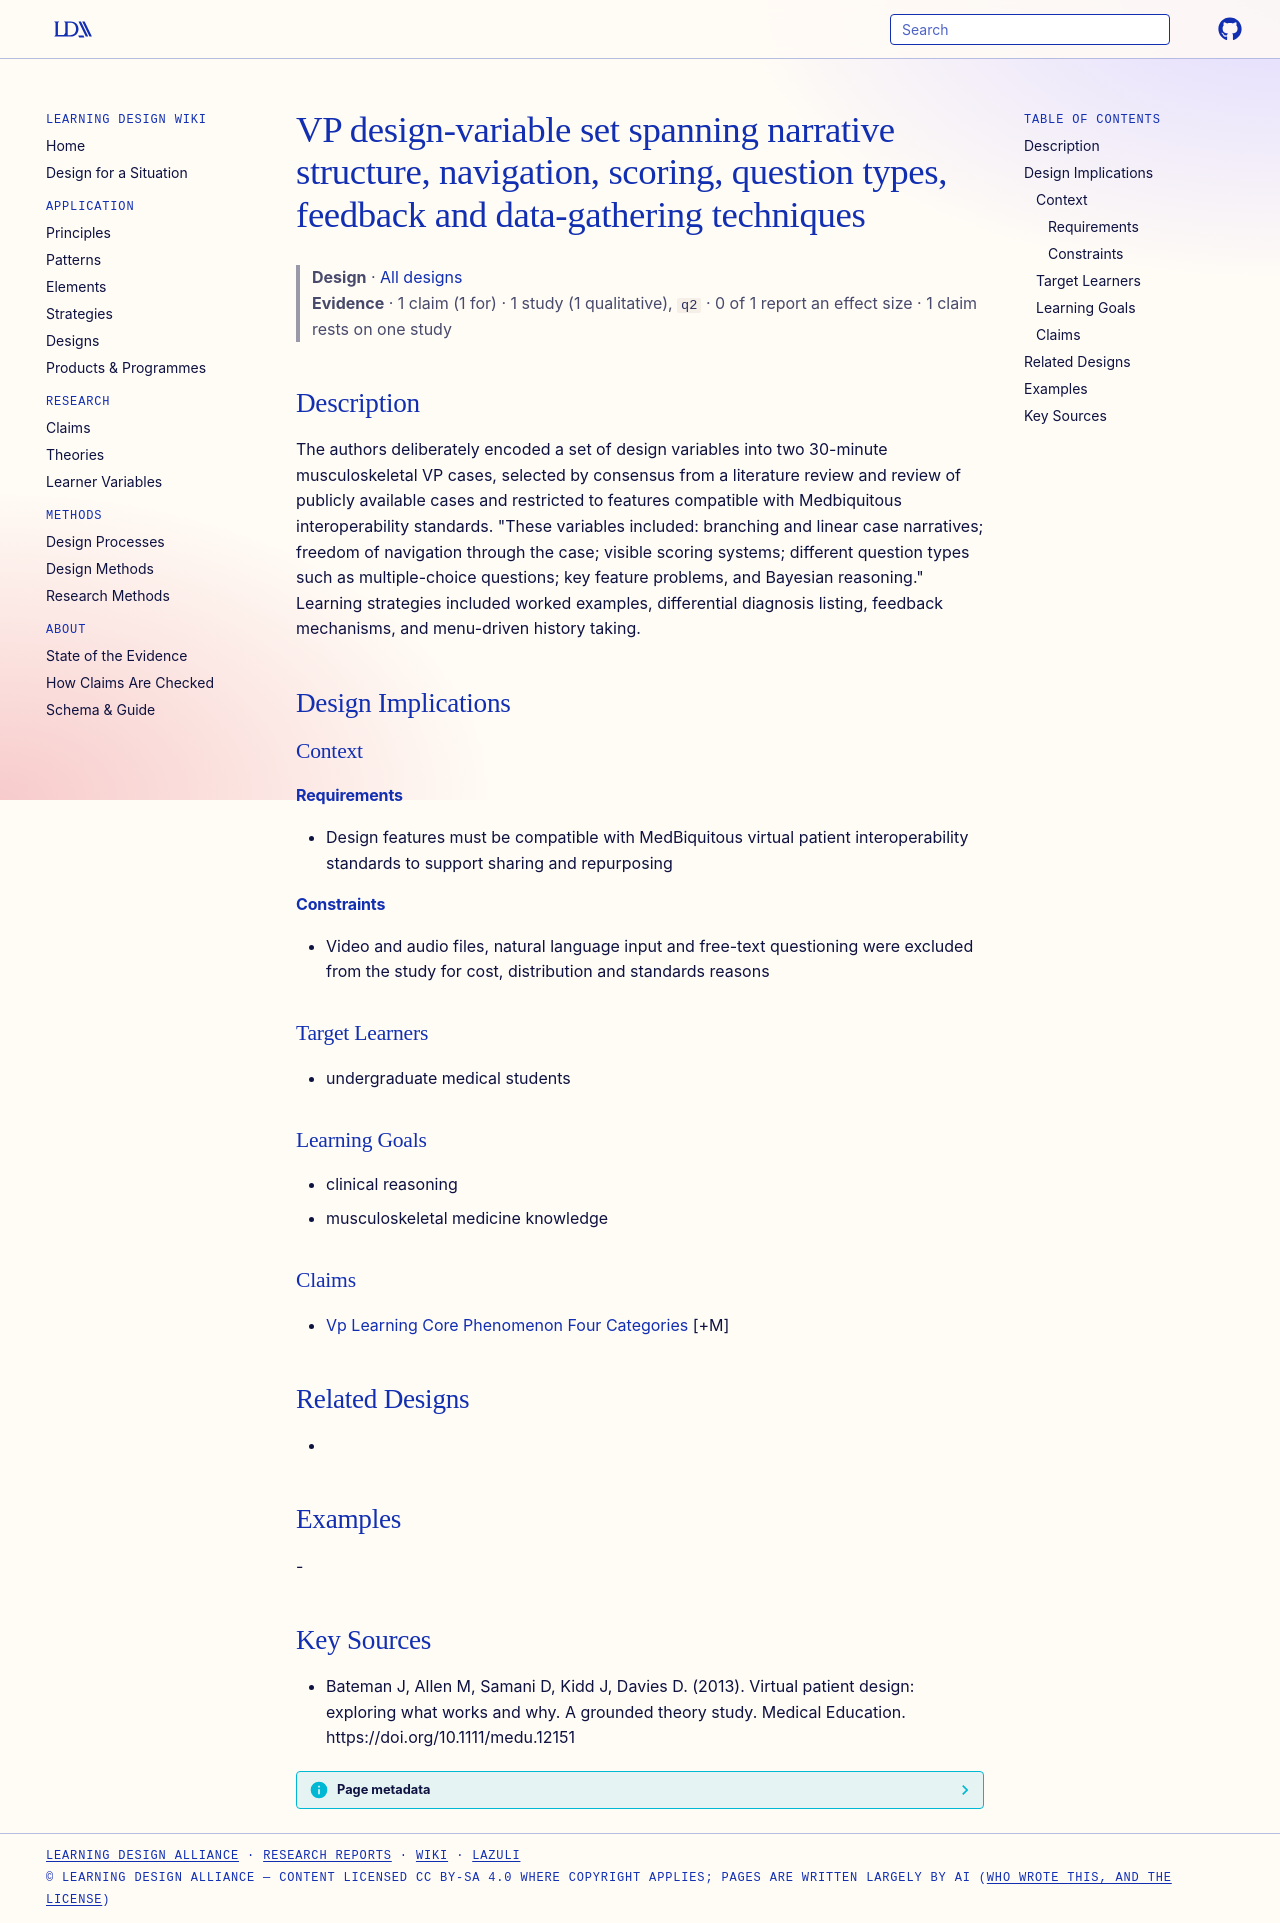

repository: Learning-Design-Alliance/learning-wiki · page: designs/vp-design-variable-set/index.html · generator: mkdocs

---
type: design
id: vp-design-variable-set
title: VP design-variable set spanning narrative structure, navigation, scoring, question types, feedback and data-gathering techniques
description: The authors deliberately encoded a set of design variables into two 30-minute musculoskeletal VP cases, selected by consensus from a literature review and review of publicly available cases and restricted to features...
status: review
generated:
  by: "process:settle-candidates"
  at: 2026-11-10
sources:
  - id: bateman-j-2013
    resource: "https://doi.org/10.1111/medu.12151"
    title: "Bateman J, Allen M, Samani D, Kidd J, Davies D. (2013). Virtual patient design: exploring what works and why. A grounded theory study. Medical Education. https://doi.org/10.1111/medu.12151"
    author: Bateman J, Allen M, Samani D, Kidd J, Davies D
---

# VP design-variable set spanning narrative structure, navigation, scoring, question types, feedback and data-gathering techniques

> **Design** · [All designs](index.md)
> **Evidence** · 1 claim (1 for) · 1 study (1 qualitative), `q2` · 0 of 1 report an effect size · 1 claim rests on one study

## Description
The authors deliberately encoded a set of design variables into two 30-minute musculoskeletal VP cases, selected by consensus from a literature review and review of publicly available cases and restricted to features compatible with Medbiquitous interoperability standards. "These variables included: branching and linear case narratives; freedom of navigation through the case; visible scoring systems; different question types such as multiple-choice questions; key feature problems, and Bayesian reasoning." Learning strategies included worked examples, differential diagnosis listing, feedback mechanisms, and menu-driven history taking.

## Design Implications

### Context
#### Requirements
- Design features must be compatible with MedBiquitous virtual patient interoperability standards to support sharing and repurposing
#### Constraints
- Video and audio files, natural language input and free-text questioning were excluded from the study for cost, distribution and standards reasons

### Target Learners
- undergraduate medical students

### Learning Goals
- clinical reasoning
- musculoskeletal medicine knowledge

### Claims
- [Vp Learning Core Phenomenon Four Categories](../claims/vp-learning-core-phenomenon-four-categories.md) [+M]

## Related Designs
- 

## Examples
-

## Key Sources
- Bateman J, Allen M, Samani D, Kidd J, Davies D. (2013). Virtual patient design: exploring what works and why. A grounded theory study. Medical Education. https://doi.org/10.1111/medu.12151
